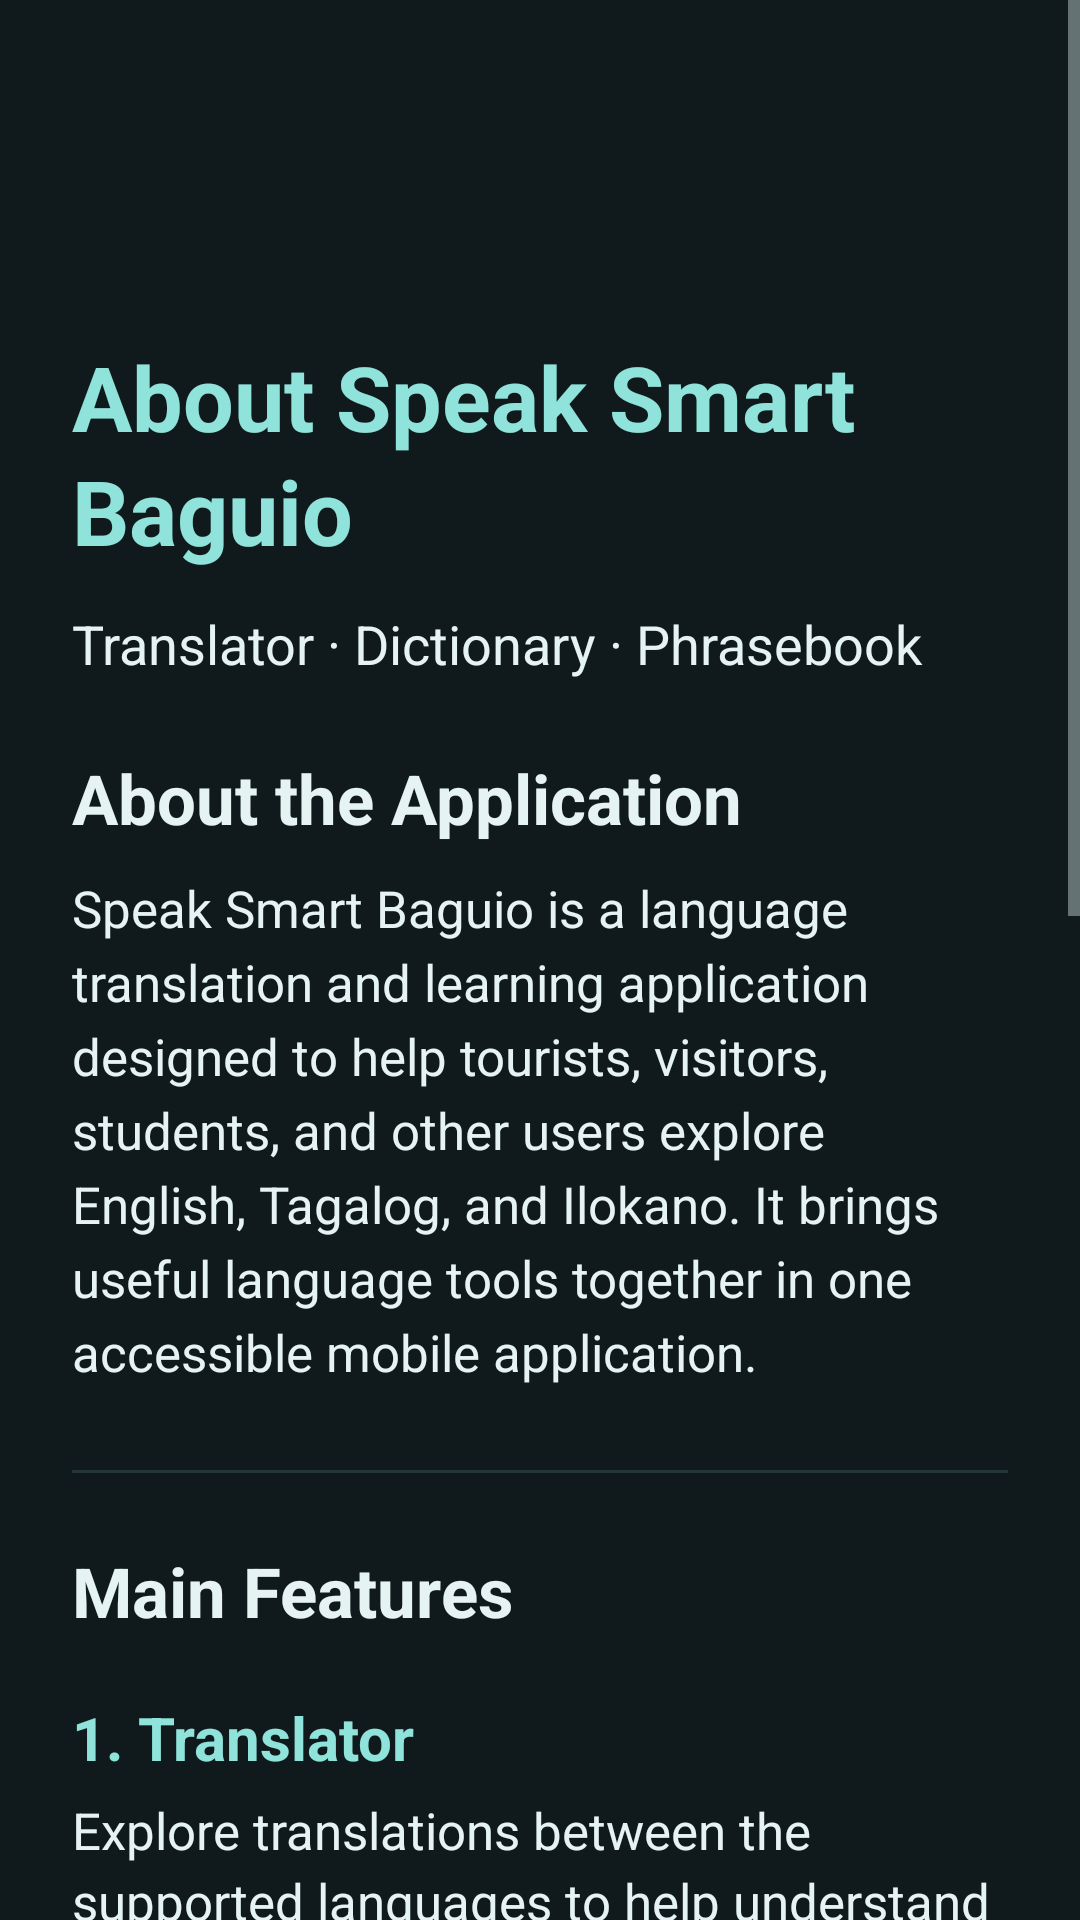

Here is an Android app screen rendered from its layout file. Give the layout XML and the strings, colors and styles it references.
<!-- AndroidManifest.xml: application theme Theme.IlokanoTranslator -->
<!-- res/layout/fragment_about_speak_smart.xml -->
<?xml version="1.0" encoding="utf-8"?>
<ScrollView
    xmlns:android="http://schemas.android.com/apk/res/android"
    xmlns:app="http://schemas.android.com/apk/res-auto"
    android:layout_width="match_parent"
    android:layout_height="match_parent"
    android:background="@color/app_background"
    android:fillViewport="true"
    android:clipToPadding="false">

    <LinearLayout
        android:layout_width="match_parent"
        android:layout_height="wrap_content"
        android:orientation="vertical"
        android:paddingStart="24dp"
        android:paddingEnd="24dp"
        android:paddingTop="20dp"
        android:paddingBottom="32dp">

        

        <ImageButton
            android:id="@+id/buttonAboutBack"
            android:layout_width="48dp"
            android:layout_height="48dp"
            android:layout_marginBottom="16dp"
            android:background="?attr/selectableItemBackgroundBorderless"
            android:contentDescription="Go back"
            android:padding="12dp"
            android:scaleType="centerInside"
            android:src="@drawable/ic_back"
            android:clickable="true"
            android:focusable="true"
            app:tint="@color/accent_teal" />

        

        <TextView
            android:id="@+id/aboutSpeakSmartTitle"
            android:layout_width="match_parent"
            android:layout_height="wrap_content"
            android:layout_marginTop="28dp"
            android:text="About Speak Smart Baguio"
            android:textColor="@color/accent_teal"
            android:textSize="30sp"
            android:textStyle="bold"
            android:lineSpacingExtra="3dp"
            android:accessibilityHeading="true" />

        <TextView
            android:layout_width="match_parent"
            android:layout_height="wrap_content"
            android:layout_marginTop="12dp"
            android:layout_marginBottom="24dp"
            android:text="Translator · Dictionary · Phrasebook"
            android:textColor="@color/text_light"
            android:textSize="18sp"
            android:lineSpacingExtra="4dp" />

        

        <TextView
            android:layout_width="match_parent"
            android:layout_height="wrap_content"
            android:text="About the Application"
            android:textColor="@color/text_light"
            android:textSize="23sp"
            android:textStyle="bold"
            android:accessibilityHeading="true" />

        <TextView
            android:layout_width="match_parent"
            android:layout_height="wrap_content"
            android:layout_marginTop="10dp"
            android:text="Speak Smart Baguio is a language translation and learning application designed to help tourists, visitors, students, and other users explore English, Tagalog, and Ilokano. It brings useful language tools together in one accessible mobile application."
            android:textColor="@color/text_light"
            android:textSize="17sp"
            android:lineSpacingExtra="5dp" />

        

        <View
            android:layout_width="match_parent"
            android:layout_height="1dp"
            android:layout_marginTop="28dp"
            android:layout_marginBottom="24dp"
            android:background="@color/primary_element"
            android:importantForAccessibility="no" />

        

        <TextView
            android:layout_width="match_parent"
            android:layout_height="wrap_content"
            android:text="Main Features"
            android:textColor="@color/text_light"
            android:textSize="23sp"
            android:textStyle="bold"
            android:accessibilityHeading="true" />

        

        <TextView
            android:layout_width="match_parent"
            android:layout_height="wrap_content"
            android:layout_marginTop="20dp"
            android:text="1. Translator"
            android:textColor="@color/accent_teal"
            android:textSize="20sp"
            android:textStyle="bold"
            android:accessibilityHeading="true" />

        <TextView
            android:layout_width="match_parent"
            android:layout_height="wrap_content"
            android:layout_marginTop="6dp"
            android:text="Explore translations between the supported languages to help understand words and everyday expressions."
            android:textColor="@color/text_light"
            android:textSize="17sp"
            android:lineSpacingExtra="4dp" />

        

        <TextView
            android:layout_width="match_parent"
            android:layout_height="wrap_content"
            android:layout_marginTop="20dp"
            android:text="2. Dictionary"
            android:textColor="@color/accent_teal"
            android:textSize="20sp"
            android:textStyle="bold"
            android:accessibilityHeading="true" />

        <TextView
            android:layout_width="match_parent"
            android:layout_height="wrap_content"
            android:layout_marginTop="6dp"
            android:text="Look up available words and their meanings or translations to support language learning."
            android:textColor="@color/text_light"
            android:textSize="17sp"
            android:lineSpacingExtra="4dp" />

        

        <TextView
            android:layout_width="match_parent"
            android:layout_height="wrap_content"
            android:layout_marginTop="20dp"
            android:text="3. Phrasebook"
            android:textColor="@color/accent_teal"
            android:textSize="20sp"
            android:textStyle="bold"
            android:accessibilityHeading="true" />

        <TextView
            android:layout_width="match_parent"
            android:layout_height="wrap_content"
            android:layout_marginTop="6dp"
            android:text="Browse useful phrases that can help with common conversations and everyday situations."
            android:textColor="@color/text_light"
            android:textSize="17sp"
            android:lineSpacingExtra="4dp" />

        

        <TextView
            android:layout_width="match_parent"
            android:layout_height="wrap_content"
            android:layout_marginTop="20dp"
            android:text="4. Favorites"
            android:textColor="@color/accent_teal"
            android:textSize="20sp"
            android:textStyle="bold"
            android:accessibilityHeading="true" />

        <TextView
            android:layout_width="match_parent"
            android:layout_height="wrap_content"
            android:layout_marginTop="6dp"
            android:text="Return to words and phrases you have saved for convenient reference."
            android:textColor="@color/text_light"
            android:textSize="17sp"
            android:lineSpacingExtra="4dp" />

        

        <View
            android:layout_width="match_parent"
            android:layout_height="1dp"
            android:layout_marginTop="28dp"
            android:layout_marginBottom="24dp"
            android:background="@color/primary_element"
            android:importantForAccessibility="no" />

        

        <TextView
            android:layout_width="match_parent"
            android:layout_height="wrap_content"
            android:text="Designed for Readability"
            android:textColor="@color/text_light"
            android:textSize="23sp"
            android:textStyle="bold"
            android:accessibilityHeading="true" />

        <TextView
            android:layout_width="match_parent"
            android:layout_height="wrap_content"
            android:layout_marginTop="10dp"
            android:text="Speak Smart Baguio includes accessibility preferences for text size, high contrast, and a simplified layout. You can adjust these settings to make the application more comfortable to use."
            android:textColor="@color/text_light"
            android:textSize="17sp"
            android:lineSpacingExtra="5dp" />

        

        <TextView
            android:layout_width="match_parent"
            android:layout_height="wrap_content"
            android:layout_marginTop="32dp"
            android:gravity="center"
            android:text="Speak Smart Baguio"
            android:textColor="@color/accent_teal"
            android:textSize="17sp"
            android:textStyle="bold" />

        <TextView
            android:layout_width="match_parent"
            android:layout_height="wrap_content"
            android:layout_marginTop="6dp"
            android:gravity="center"
            android:text="App Information"
            android:textColor="@color/hint_text"
            android:textSize="15sp" />

    </LinearLayout>

</ScrollView>
<!-- resources referenced by this layout -->
<resources>
  <color name="accent_teal">#8FE3DA</color>
  <color name="app_background">#10191B</color>
  <color name="hint_text">#9CB5B7</color>
  <color name="primary_element">#233638</color>
  <color name="text_light">#E5F3F2</color>
  <style name="Theme.IlokanoTranslator" parent="Base.Theme.IlokanoTranslator" />
  <style name="Base.Theme.IlokanoTranslator" parent="Theme.Material3.DayNight.NoActionBar">
  
          
          <item name="colorPrimary">@color/primary_teal</item>
          <item name="colorOnPrimary">@color/text_dark</item>
  
          
          <item name="colorSecondary">@color/accent_teal</item>
          <item name="colorOnSecondary">@color/text_dark</item>
  
          
          <item name="colorTertiary">@color/accent_yellow</item>
          <item name="colorOnTertiary">@color/text_dark</item>
  
          
          <item name="colorSurface">@color/card_background</item>
          <item name="colorOnSurface">@color/text_light</item>
  
          
          <item name="android:colorBackground">@color/app_background</item>
          <item name="android:windowBackground">@color/app_background</item>
  
          
          <item name="android:statusBarColor">@color/app_background</item>
          <item name="android:windowLightStatusBar">false</item>
  
          
          <item name="android:navigationBarColor">@color/app_background</item>
          <item name="android:windowLightNavigationBar">false</item>
  
          
          <item name="colorControlActivated">@color/primary_teal</item>
          <item name="colorControlNormal">@color/light_gray</item>
          <item name="colorControlHighlight">#3357CFC3</item>
  
      </style>
  <color name="primary_teal">#57CFC3</color>
  <color name="text_dark">#122023</color>
  <color name="accent_yellow">#FFB74D</color>
  <color name="card_background">#192729</color>
  <color name="light_gray">#B4C5C6</color>
</resources>
